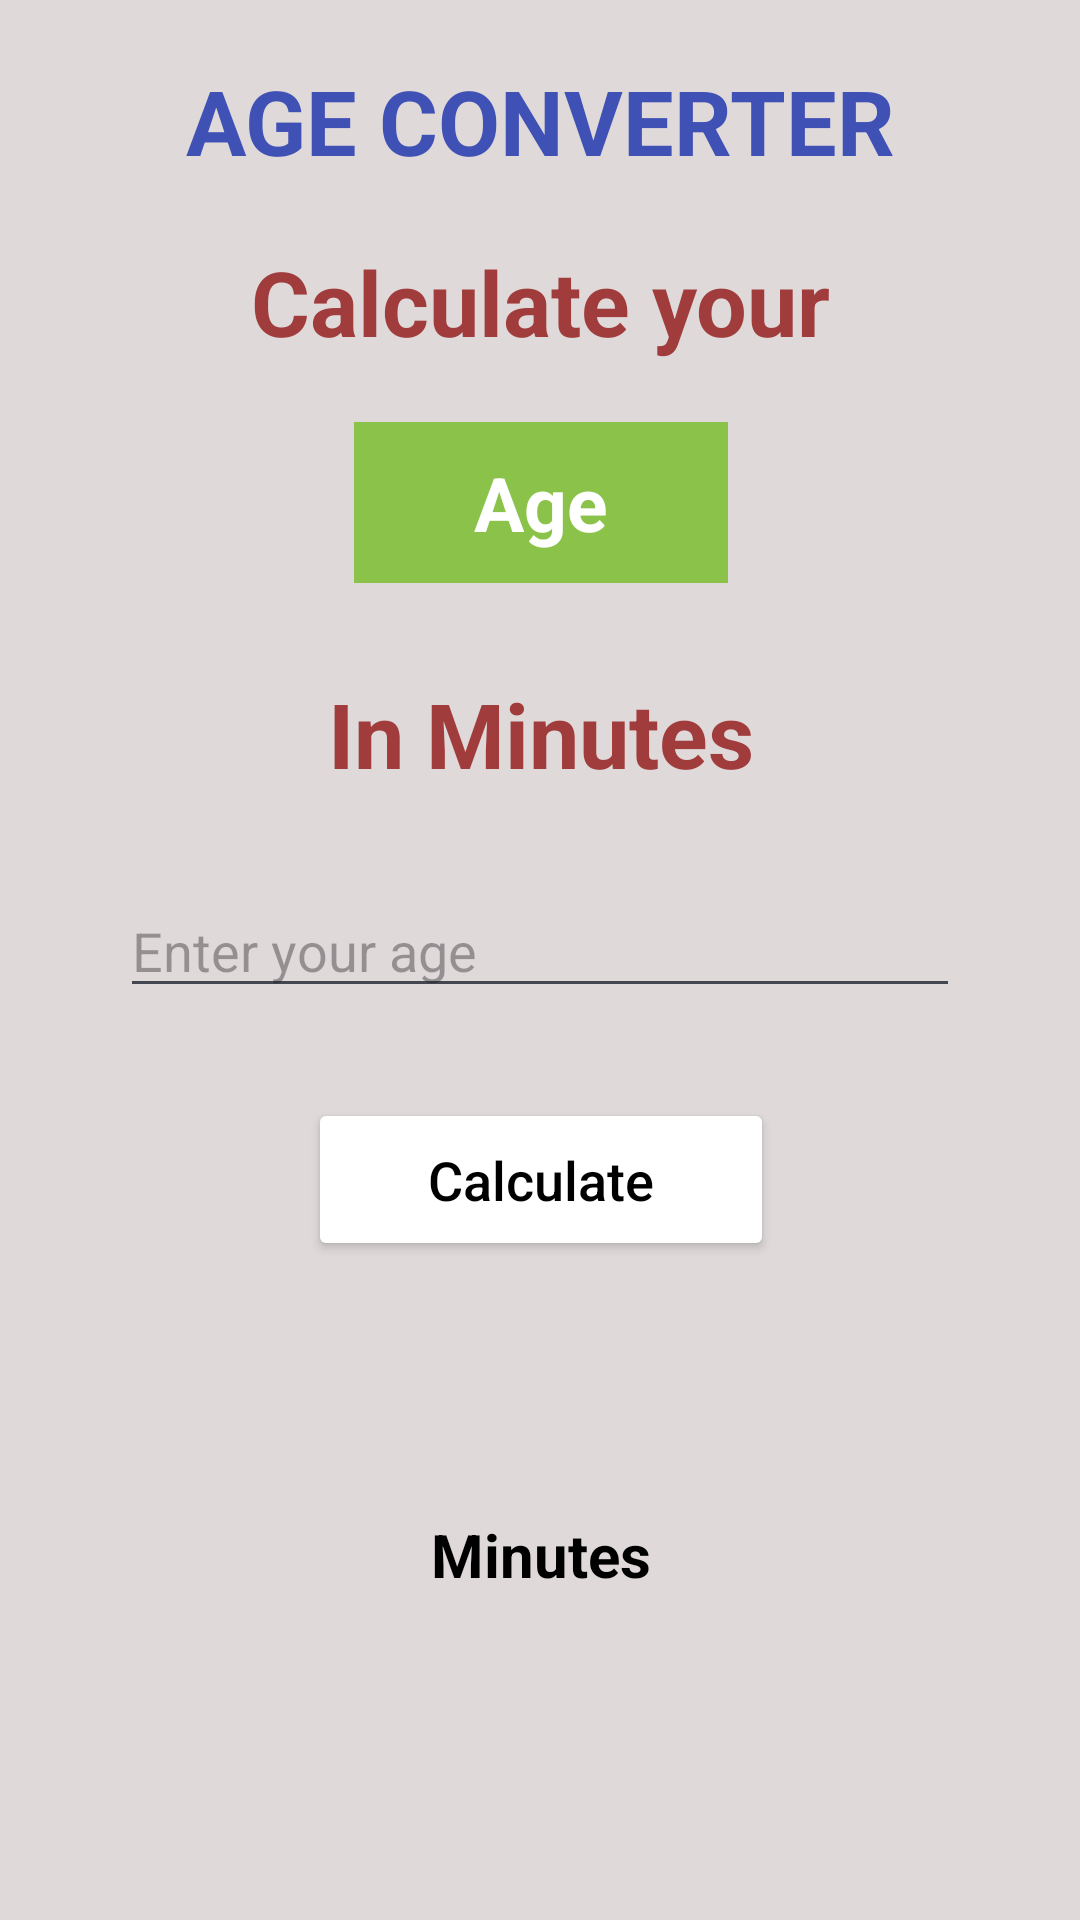

Here is an Android app screen rendered from its layout file. Give the layout XML and the strings, colors and styles it references.
<!-- AndroidManifest.xml: application theme Theme.DrawerNavAndBottomNav -->
<!-- res/layout/fragment_age.xml -->
<?xml version="1.0" encoding="utf-8"?>
<androidx.constraintlayout.widget.ConstraintLayout xmlns:android="http://schemas.android.com/apk/res/android"
    xmlns:tools="http://schemas.android.com/tools"
    android:layout_width="match_parent"
    android:layout_height="match_parent"
    xmlns:app="http://schemas.android.com/apk/res-auto"
    android:background="#DFD9D9"
    android:id="@+id/age"
    tools:context=".AgeFragment">





    <TextView
        android:layout_width="wrap_content"
        android:layout_height="wrap_content"
        android:id="@+id/titleT"
        android:text="Age Converter"
        android:textSize="30sp"
        android:textStyle="bold"
        app:layout_constraintTop_toTopOf="parent"
        app:layout_constraintStart_toStartOf="parent"
        app:layout_constraintEnd_toEndOf="parent"
        android:layout_marginTop="20dp"
        android:textAllCaps="true"
        android:textColor="#3F51B5"/>
    <TextView
        android:layout_width="wrap_content"
        android:layout_height="wrap_content"
        app:layout_constraintTop_toBottomOf="@id/titleT"
        app:layout_constraintStart_toStartOf="@id/titleT"
        app:layout_constraintEnd_toEndOf="@id/titleT"
        android:id="@+id/calYAgeTv"
        android:text="Calculate your"
        android:textSize="30sp"
        android:textStyle="bold"
        android:layout_marginTop="20dp"
        android:textColor="#A13C3C"/>
    <TextView
        android:layout_width="wrap_content"
        android:layout_height="wrap_content"
        android:id="@+id/ageT"
        android:textSize="25sp"
        android:text="Age"
        android:textStyle="bold"
        app:layout_constraintTop_toBottomOf="@id/calYAgeTv"
        app:layout_constraintStart_toStartOf="@id/titleT"
        app:layout_constraintEnd_toEndOf="@id/titleT"
        android:layout_marginTop="20dp"
        android:background="#8BC34A"
        android:textColor="@color/white"
        android:paddingHorizontal="40dp"
        android:paddingVertical="10dp"
        />
    <TextView
        android:layout_width="wrap_content"
        android:layout_height="wrap_content"
        android:id="@+id/minutesT"
        android:text="In Minutes"
        android:textStyle="bold"
        android:textSize="30sp"
        app:layout_constraintTop_toBottomOf="@id/ageT"
        app:layout_constraintStart_toStartOf="@id/ageT"
        app:layout_constraintEnd_toEndOf="@id/ageT"
        android:layout_marginTop="30dp"
        android:textColor="#A13C3C"
        />
    <EditText
        android:layout_width="match_parent"
        android:layout_height="wrap_content"
        android:id="@+id/ageInMinutesET"
        android:layout_marginHorizontal="40dp"
        app:layout_constraintTop_toBottomOf="@id/minutesT"
        app:layout_constraintStart_toStartOf="@id/minutesT"
        app:layout_constraintEnd_toEndOf="@id/minutesT"
        android:layout_marginTop="30dp"
        android:hint="Enter your age"
        android:textColor="@color/black"
        />
    <Button
        android:layout_width="wrap_content"
        android:layout_height="wrap_content"
        android:id="@+id/calculateBtn"
        android:text="Calculate"
        android:textAllCaps="false"
        app:layout_constraintTop_toBottomOf="@id/ageInMinutesET"
        app:layout_constraintStart_toStartOf="@id/ageInMinutesET"
        app:layout_constraintEnd_toEndOf="@id/ageInMinutesET"
        android:layout_marginTop="30dp"
        android:textSize="18sp"
        android:backgroundTint="@color/white"
        android:textColor="@color/black"
        android:paddingHorizontal="40dp"
        android:paddingVertical="15dp"
        />

    <TextView
        android:layout_width="wrap_content"
        android:layout_height="wrap_content"
        android:id="@+id/resultBirthT"
        android:text=""
        android:textSize="18sp"
        app:layout_constraintTop_toBottomOf="@id/calculateBtn"
        app:layout_constraintStart_toStartOf="@id/calculateBtn"
        app:layout_constraintEnd_toEndOf="@id/calculateBtn"
        android:layout_marginTop="30dp"
        android:textColor="#A13C3C"
        />
    <TextView
        android:layout_width="wrap_content"
        android:layout_height="wrap_content"
        android:id="@+id/minutesText"
        android:text="Minutes"
        android:textSize="20sp"
        android:textColor="@color/black"
        android:textStyle="bold"
        app:layout_constraintTop_toBottomOf="@id/resultBirthT"
        app:layout_constraintStart_toStartOf="@id/resultBirthT"
        app:layout_constraintEnd_toEndOf="@id/resultBirthT"
        android:layout_marginTop="30dp"/>





</androidx.constraintlayout.widget.ConstraintLayout>
<!-- resources referenced by this layout -->
<resources>
  <color name="black">#FF000000</color>
  <color name="white">#FFFFFFFF</color>
  <style name="Theme.DrawerNavAndBottomNav" parent="Base.Theme.DrawerNavAndBottomNav" />
  <style name="Base.Theme.DrawerNavAndBottomNav" parent="Theme.Material3.DynamicColors.Light">
          
          
      </style>
</resources>
